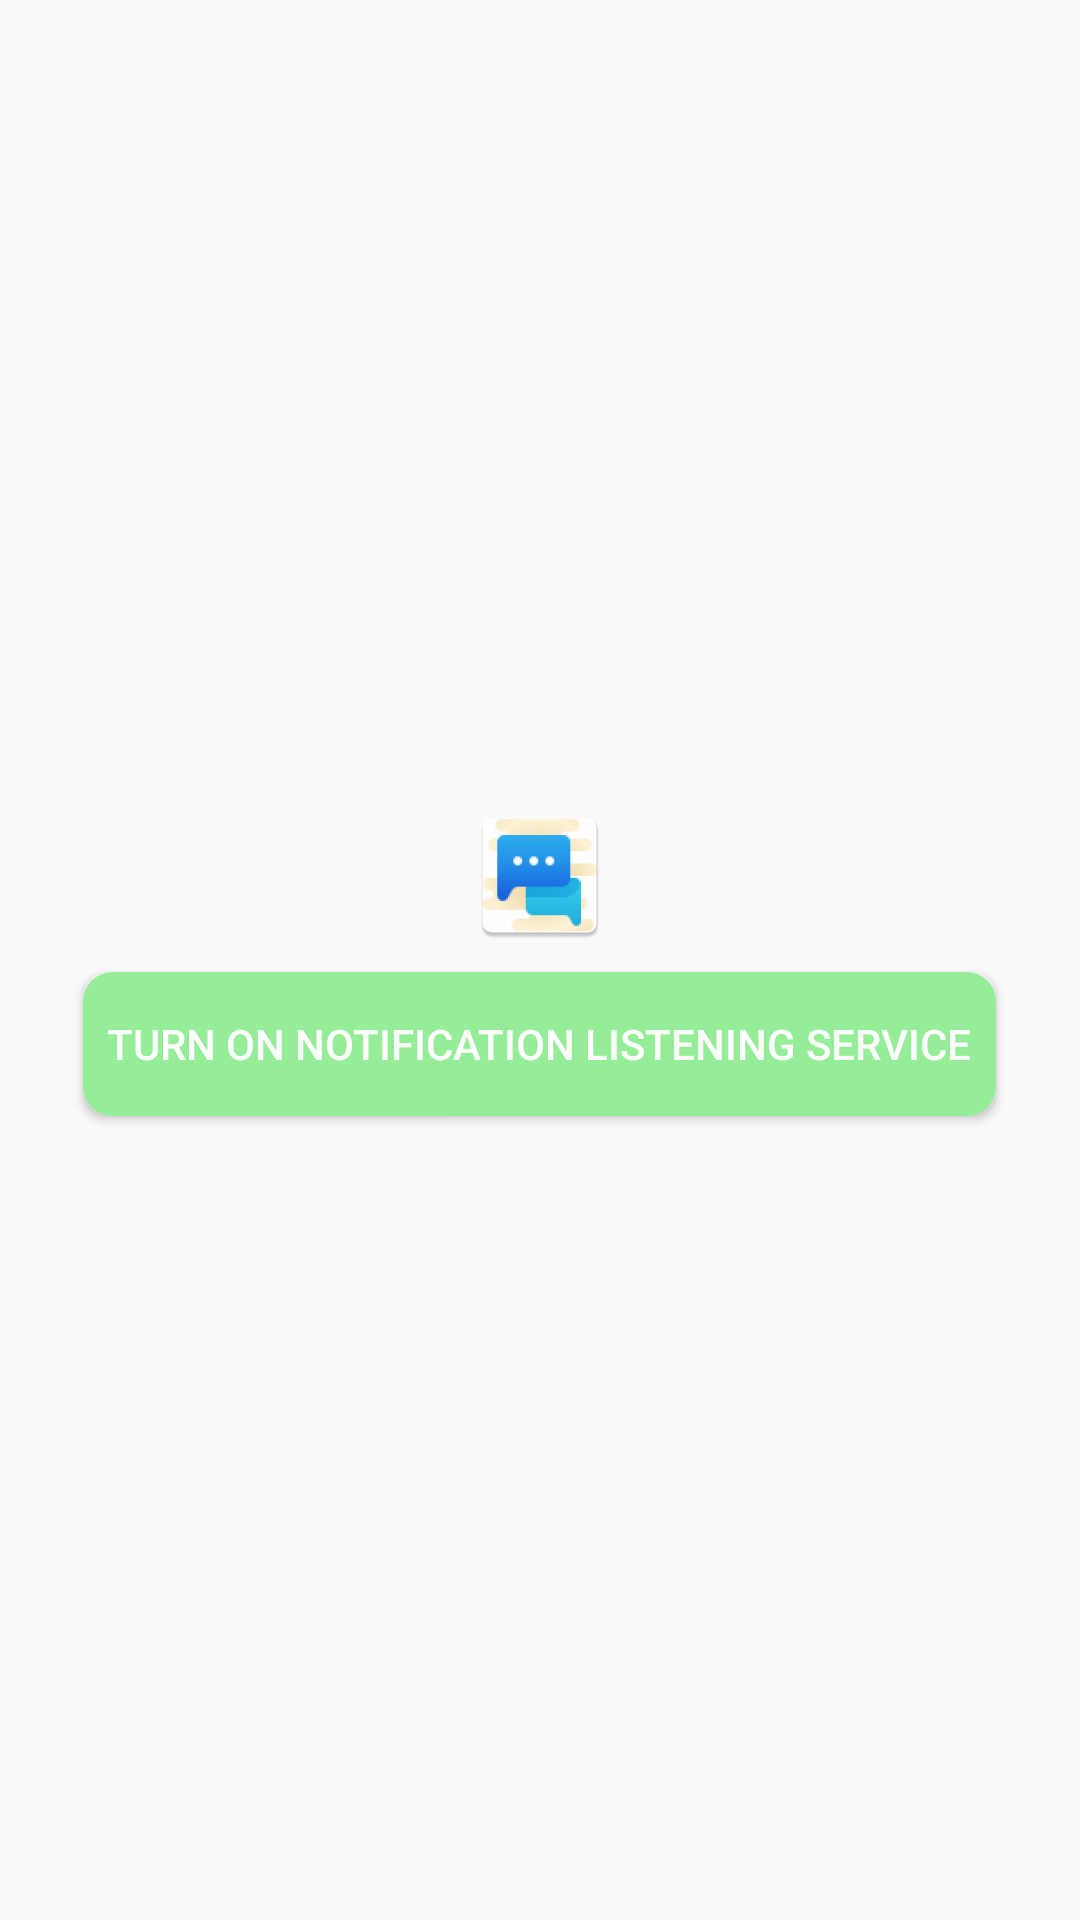

The Android layout XML behind this screen, and the referenced resources:
<!-- AndroidManifest.xml: application theme AppTheme -->
<!-- res/layout/activity_main.xml -->
<?xml version="1.0" encoding="utf-8"?>
<LinearLayout xmlns:android="http://schemas.android.com/apk/res/android"
    android:layout_width="match_parent"
    android:layout_height="match_parent"
    android:layout_gravity="center_vertical"
    android:gravity="center_vertical"
    android:orientation="vertical">

  

  

  <TextView
      android:layout_width="wrap_content"
      android:layout_height="wrap_content"
    android:background="@mipmap/chat_icon"
      android:layout_gravity="center_horizontal"
      android:gravity="center_vertical"
    />
    <Button
        android:id="@+id/button2"
        android:layout_width="wrap_content"
        android:layout_height="wrap_content"
        android:background="@drawable/button_background"
        android:layout_gravity="center_horizontal"
        android:layout_marginTop="@dimen/margin_eight"
        android:paddingStart="@dimen/margin_eight"
        android:paddingEnd="@dimen/margin_eight"
        android:textColor="@color/white"
        android:elevation="@dimen/margin_sixteen"
        android:text="Turn on notification listening service" />








</LinearLayout>
<!-- resources referenced by this layout -->
<resources>
  <color name="white">#fff</color>
  <dimen name="margin_eight">8dp</dimen>
  <dimen name="margin_sixteen">16dp</dimen>
  <!-- drawable button_background (drawable) -->
  <?xml version="1.0" encoding="utf-8"?>
  <layer-list xmlns:android="http://schemas.android.com/apk/res/android">
      <item>
          <shape>
              <solid android:color="@color/colorAccent"/>
              <corners android:radius="8dp"/>
              <stroke
                  android:width="4dp"
                  android:color="@color/colorAccent"/>
          </shape>
      </item>
  </layer-list>
  <!-- mipmap chat_icon: png bitmap (mipmap-hdpi, 4094 bytes) -->
  <style name="AppTheme" parent="Theme.AppCompat.Light.DarkActionBar">
          
          <item name="colorPrimary">@color/colorPrimary</item>
          <item name="colorPrimaryDark">@color/colorPrimaryDark</item>
          <item name="colorAccent">@color/colorAccent</item>
      </style>
  <color name="colorAccent">#96ed98</color>
  <color name="colorPrimary">#64ba69</color>
  <color name="colorPrimaryDark">#31893d</color>
</resources>
